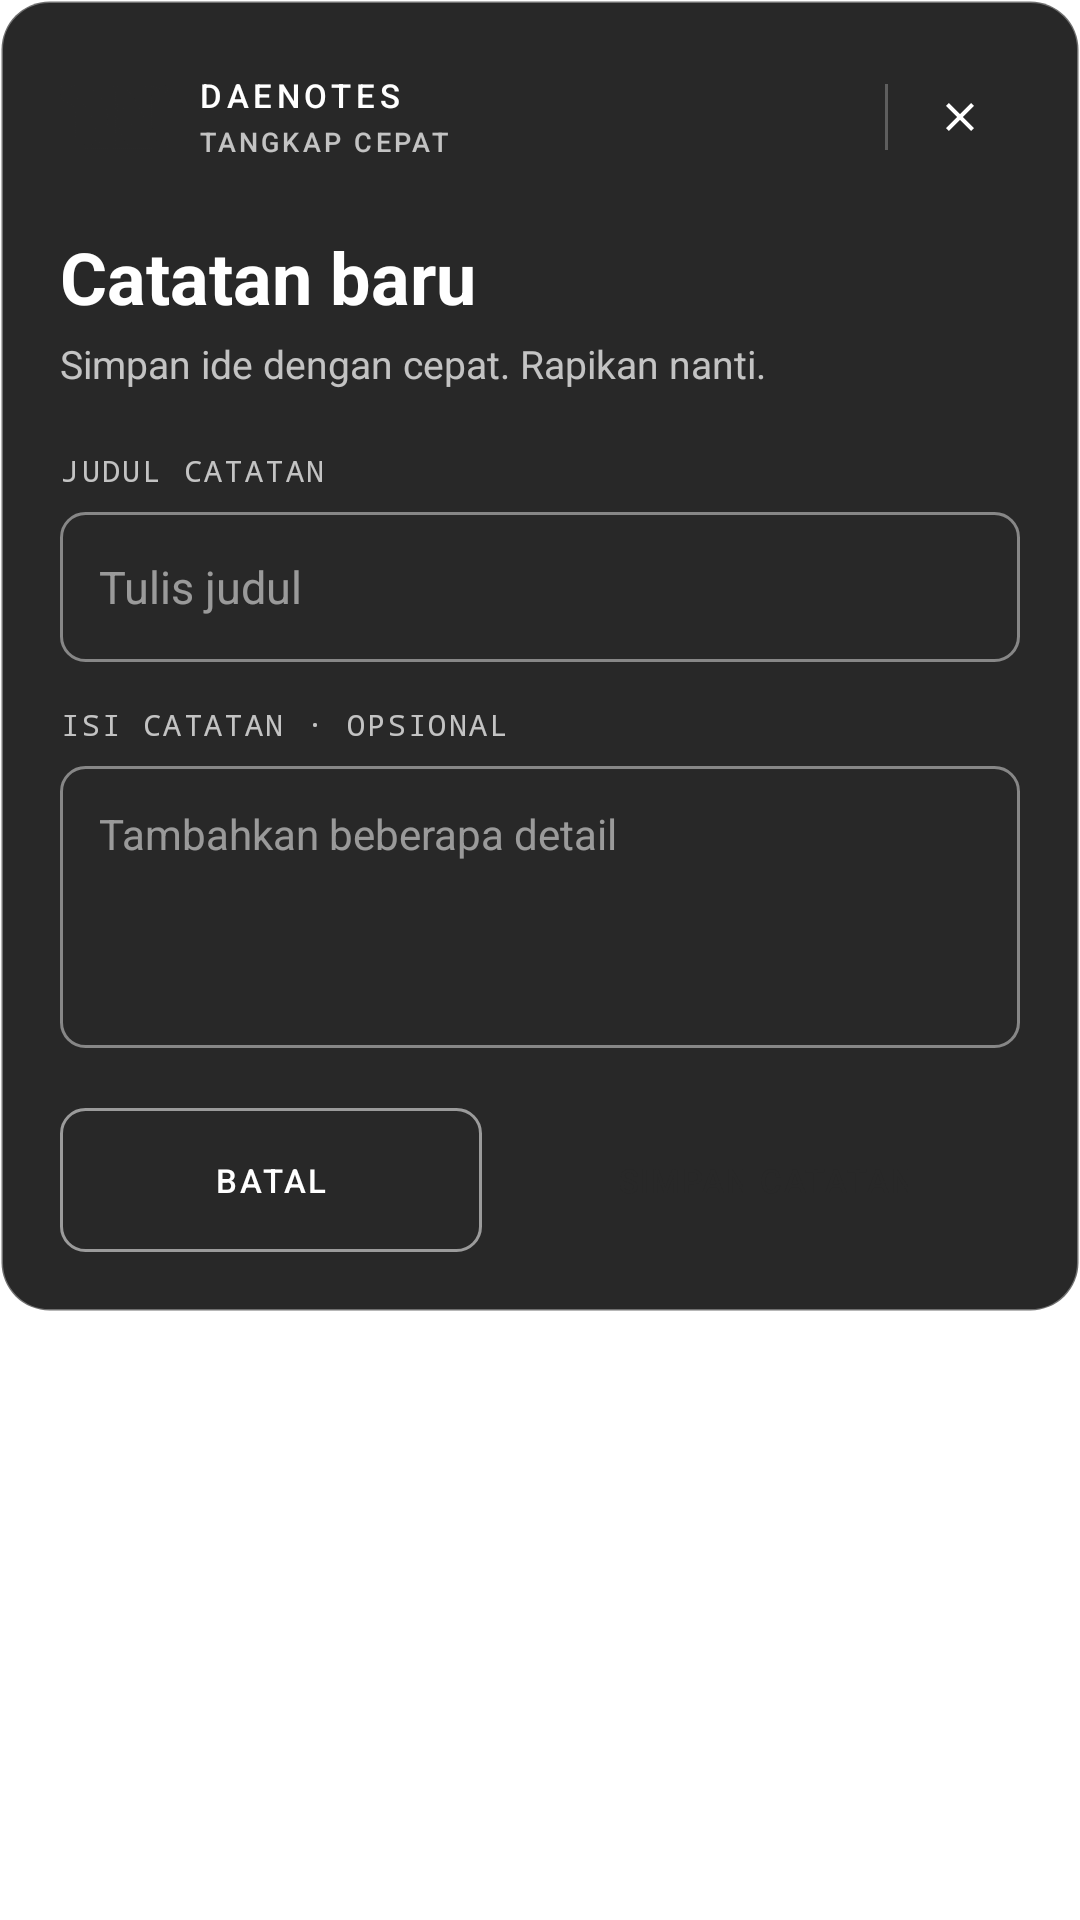

Here is an Android app screen rendered from its layout file. Give the layout XML and the strings, colors and styles it references.
<!-- AndroidManifest.xml: fallback theme Theme.MaterialComponents.DayNight.NoActionBar -->
<!-- res/layout/daenotes_quick_capture.xml -->
<ScrollView xmlns:android="http://schemas.android.com/apk/res/android"
    android:layout_width="match_parent"
    android:layout_height="wrap_content"
    android:fillViewport="false"
    android:clipToPadding="false"
    android:scrollbarStyle="outsideOverlay">

    <LinearLayout
        android:layout_width="match_parent"
        android:layout_height="wrap_content"
        android:orientation="vertical"
        android:padding="20dp"
        android:background="@drawable/daenotes_capture_panel">

        <LinearLayout
            android:layout_width="match_parent"
            android:layout_height="38dp"
            android:gravity="center_vertical"
            android:orientation="horizontal">

            <ImageView
                android:layout_width="36dp"
                android:layout_height="36dp"
                android:background="@drawable/daenotes_widget_mark_tile"
                android:src="@drawable/daenotes_brand_icon"
                android:contentDescription="DaeNotes" />

            <LinearLayout
                android:layout_width="0dp"
                android:layout_height="wrap_content"
                android:layout_marginStart="10dp"
                android:layout_weight="1"
                android:orientation="vertical">

                <TextView
                    android:layout_width="wrap_content"
                    android:layout_height="wrap_content"
                    android:text="@string/daenotes_widget_brand"
                    android:textColor="#FFFFFFFF"
                    android:textSize="11sp"
                    android:fontFamily="sans-serif-medium"
                    android:letterSpacing="0.14" />

                <TextView
                    android:id="@+id/capture_eyebrow"
                    android:layout_width="wrap_content"
                    android:layout_height="wrap_content"
                    android:layout_marginTop="2dp"
                    android:text="@string/capture_kicker"
                    android:textColor="#B8FFFFFF"
                    android:textSize="9sp"
                    android:fontFamily="sans-serif-medium"
                    android:letterSpacing="0.12" />
            </LinearLayout>

            <View
                android:layout_width="1dp"
                android:layout_height="22dp"
                android:background="#40FFFFFF" />

            <ImageView
                android:id="@+id/capture_close"
                android:layout_width="40dp"
                android:layout_height="40dp"
                android:layout_marginStart="4dp"
                android:padding="12dp"
                android:src="@drawable/daenotes_capture_close"
                android:contentDescription="Tutup" />
        </LinearLayout>

        <TextView
            android:id="@+id/capture_heading"
            android:layout_width="match_parent"
            android:layout_height="wrap_content"
            android:layout_marginTop="18dp"
            android:text="@string/capture_new_note"
            android:textColor="#FFFFFFFF"
            android:textSize="24sp"
            android:fontFamily="sans-serif"
            android:textStyle="bold" />

        <TextView
            android:layout_width="match_parent"
            android:layout_height="wrap_content"
            android:layout_marginTop="4dp"
            android:text="Simpan ide dengan cepat. Rapikan nanti."
            android:textColor="#B8FFFFFF"
            android:textSize="13sp"
            android:fontFamily="sans-serif" />

        <TextView
            android:id="@+id/capture_title_label"
            android:layout_width="wrap_content"
            android:layout_height="wrap_content"
            android:layout_marginTop="20dp"
            android:text="@string/capture_note_title"
            android:textColor="#B8FFFFFF"
            android:textSize="10sp"
            android:fontFamily="monospace"
            android:letterSpacing="0.08" />

        <EditText
            android:id="@+id/capture_title"
            android:layout_width="match_parent"
            android:layout_height="50dp"
            android:layout_marginTop="7dp"
            android:background="@drawable/daenotes_capture_field"
            android:hint="@string/capture_note_hint"
            android:paddingStart="13dp"
            android:paddingEnd="13dp"
            android:singleLine="true"
            android:imeOptions="actionNext"
            android:inputType="textCapSentences"
            android:textColor="#FFFFFFFF"
            android:textColorHint="#88FFFFFF"
            android:textSize="15sp"
            android:fontFamily="sans-serif" />

        <TextView
            android:id="@+id/capture_error"
            android:layout_width="match_parent"
            android:layout_height="wrap_content"
            android:layout_marginTop="5dp"
            android:text="@string/capture_validation_title"
            android:textColor="#FFFFFFFF"
            android:textSize="12sp"
            android:visibility="gone" />

        <TextView
            android:id="@+id/capture_body_label"
            android:layout_width="wrap_content"
            android:layout_height="wrap_content"
            android:layout_marginTop="14dp"
            android:text="ISI CATATAN · OPSIONAL"
            android:textColor="#B8FFFFFF"
            android:textSize="10sp"
            android:fontFamily="monospace"
            android:letterSpacing="0.08" />

        <EditText
            android:id="@+id/capture_body"
            android:layout_width="match_parent"
            android:layout_height="94dp"
            android:layout_marginTop="7dp"
            android:background="@drawable/daenotes_capture_field"
            android:gravity="top|start"
            android:hint="Tambahkan beberapa detail"
            android:inputType="textCapSentences|textMultiLine"
            android:maxLines="4"
            android:minLines="3"
            android:padding="13dp"
            android:textColor="#FFFFFFFF"
            android:textColorHint="#88FFFFFF"
            android:textSize="14sp"
            android:fontFamily="sans-serif" />

        <LinearLayout
            android:layout_width="match_parent"
            android:layout_height="48dp"
            android:layout_marginTop="20dp"
            android:orientation="horizontal">

            <TextView
                android:id="@+id/capture_cancel"
                android:layout_width="0dp"
                android:layout_height="match_parent"
                android:layout_weight="1"
                android:background="@drawable/daenotes_capture_secondary"
                android:clickable="true"
                android:focusable="true"
                android:gravity="center"
                android:text="BATAL"
                android:textColor="#FFFFFFFF"
                android:textSize="11sp"
                android:fontFamily="sans-serif-medium"
                android:letterSpacing="0.08" />

            <View
                android:layout_width="10dp"
                android:layout_height="1dp" />

            <TextView
                android:id="@+id/capture_save"
                android:layout_width="0dp"
                android:layout_height="match_parent"
                android:layout_weight="1.2"
                android:background="@drawable/daenotes_capture_primary"
                android:clickable="true"
                android:focusable="true"
                android:gravity="center"
            android:text="@string/capture_save_note"
                android:textColor="#FF282828"
                android:textSize="11sp"
                android:fontFamily="sans-serif-medium"
                android:letterSpacing="0.05" />
        </LinearLayout>
    </LinearLayout>
</ScrollView>
<!-- resources referenced by this layout -->
<resources>
  <!-- drawable daenotes_brand_icon: png bitmap (drawable-nodpi, 118560 bytes) -->
  <!-- drawable daenotes_capture_close (drawable) -->
  <vector xmlns:android="http://schemas.android.com/apk/res/android"
      android:width="24dp"
      android:height="24dp"
      android:viewportWidth="24"
      android:viewportHeight="24">
      <path
          android:fillColor="#FFFFFFFF"
          android:pathData="M19,6.4 17.6,5 12,10.6 6.4,5 5,6.4 10.6,12 5,17.6 6.4,19 12,13.4 17.6,19 19,17.6 13.4,12z" />
  </vector>
  <!-- drawable daenotes_capture_field (drawable) -->
  <selector xmlns:android="http://schemas.android.com/apk/res/android">
      <item android:state_focused="true">
          <shape android:shape="rectangle">
              <solid android:color="#FF282828" />
              <corners android:radius="8dp" />
              <stroke android:width="1.5dp" android:color="#FFFFFFFF" />
          </shape>
      </item>
      <item>
          <shape android:shape="rectangle">
              <solid android:color="#FF282828" />
              <corners android:radius="8dp" />
              <stroke android:width="1dp" android:color="#70FFFFFF" />
          </shape>
      </item>
  </selector>
  <!-- drawable daenotes_capture_panel (drawable) -->
  <shape xmlns:android="http://schemas.android.com/apk/res/android" android:shape="rectangle">
      <solid android:color="#FF282828" />
      <corners android:radius="16dp" />
      <stroke android:width="1dp" android:color="#55FFFFFF" />
  </shape>
  <!-- drawable daenotes_capture_secondary (drawable) -->
  <shape xmlns:android="http://schemas.android.com/apk/res/android" android:shape="rectangle">
      <solid android:color="#00282828" />
      <corners android:radius="8dp" />
      <stroke android:width="1dp" android:color="#88FFFFFF" />
  </shape>
  <string name="capture_kicker">TANGKAP CEPAT</string>
  <string name="capture_new_note">Catatan baru</string>
  <string name="capture_note_hint">Tulis judul</string>
  <string name="capture_note_title">JUDUL CATATAN</string>
  <string name="capture_save_note">SIMPAN CATATAN</string>
  <string name="capture_validation_title">Judul wajib diisi</string>
  <string name="daenotes_widget_brand">DAENOTES</string>
</resources>
